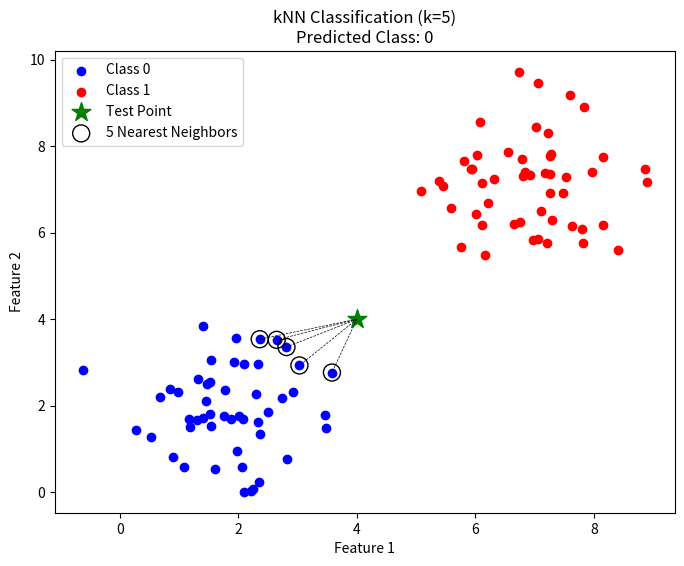
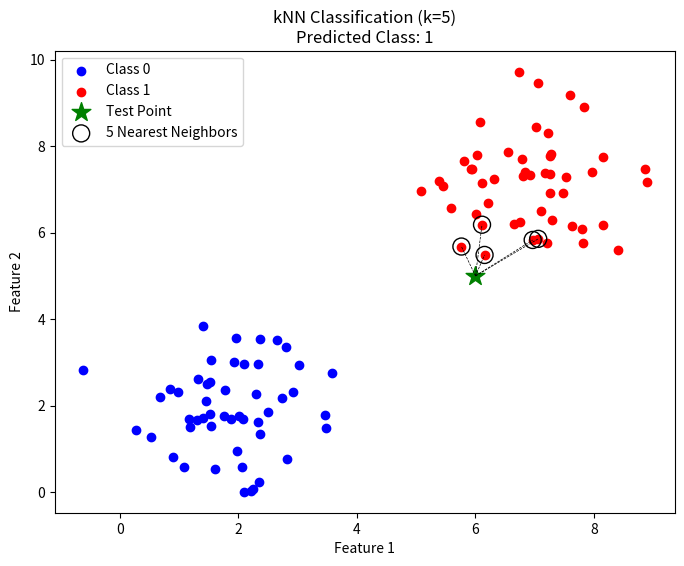
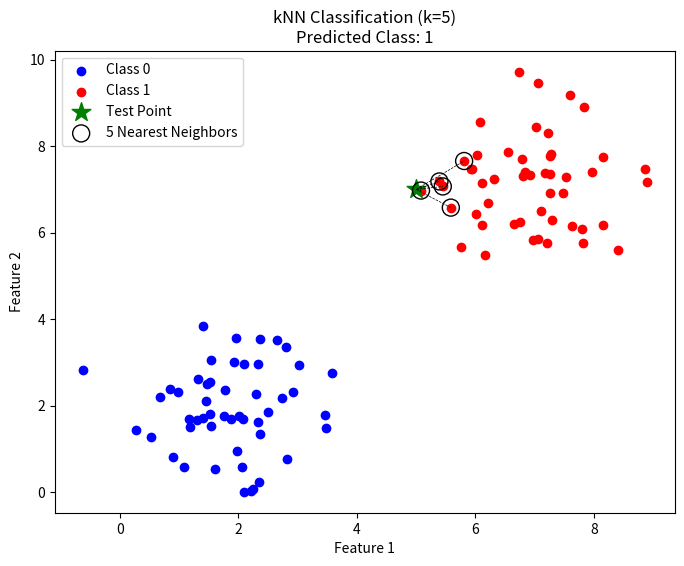

Write Python code to recreate these figures, in order.
import numpy as np
import matplotlib.pyplot as plt
from collections import Counter

# Set random seed for reproducibility
np.random.seed(42)

# Generate 50 points for Class 0
class0 = np.random.randn(50, 2) + np.array([2, 2])

# Generate 50 points for Class 1
class1 = np.random.randn(50, 2) + np.array([7, 7])

# Combine the data
X_train = np.vstack((class0, class1))
y_train = np.array([0]*50 + [1]*50)

def euclidean_distance(point1, point2):
    """
    Calculate the Euclidean distance between two points.
    
    Parameters:
        point1 (array-like): Coordinates of the first point.
        point2 (array-like): Coordinates of the second point.
    
    Returns:
        float: Euclidean distance.
    """
    distance = np.sqrt(np.sum((point1 - point2) ** 2))
    return distance

def get_k_neighbors(X_train, y_train, test_point, k):
    """
    Find the k nearest neighbors of the test_point.
    
    Parameters:
        X_train (ndarray): Training feature data.
        y_train (ndarray): Training labels.
        test_point (array-like): The data point to classify.
        k (int): Number of neighbors to find.
    
    Returns:
        list: Labels of the k nearest neighbors.
    """
    distances = []
    for idx, point in enumerate(X_train):
        distance = euclidean_distance(point, test_point)
        distances.append((distance, y_train[idx]))
    # Sort based on distance
    distances.sort(key=lambda x: x[0])
    # Get the labels of the k nearest neighbors
    neighbors = [label for (_, label) in distances[:k]]
    return neighbors

def predict_classification(X_train, y_train, test_point, k):
    """
    Predict the class of the test_point based on k nearest neighbors.
    
    Parameters:
        X_train (ndarray): Training feature data.
        y_train (ndarray): Training labels.
        test_point (array-like): The data point to classify.
        k (int): Number of neighbors to consider.
    
    Returns:
        int: Predicted class label.
    """
    neighbors = get_k_neighbors(X_train, y_train, test_point, k)
    # Count the occurrences of each class in neighbors
    vote_counts = Counter(neighbors)
    # Select the class with the highest count
    predicted_class = vote_counts.most_common(1)[0][0]
    return predicted_class

def plot_knn_classification(X_train, y_train, test_point, k):
    """
    Plot the kNN classification result for a single test point.
    
    Parameters:
        X_train (ndarray): Training feature data.
        y_train (ndarray): Training labels.
        test_point (array-like): The data point to classify.
        k (int): Number of neighbors to consider.
    """
    
    predicted_class = predict_classification(X_train, y_train, test_point, k)
    
    # Separate the training points by class for plotting
    class0 = X_train[y_train == 0]
    class1 = X_train[y_train == 1]
    
    plt.figure(figsize=(8, 6))
    plt.scatter(class0[:, 0], class0[:, 1], color='blue', label='Class 0')
    plt.scatter(class1[:, 0], class1[:, 1], color='red', label='Class 1')
    
    # Highlight the test point
    plt.scatter(test_point[0], test_point[1], color='green', marker='*', s=200, label='Test Point')
    
    # Find the k nearest neighbors
    distances = [euclidean_distance(point, test_point) for point in X_train]
    nearest_indices = np.argsort(distances)[:k]
    nearest_points = X_train[nearest_indices]
    
    # Plot neighbors
    plt.scatter(nearest_points[:, 0], nearest_points[:, 1], 
                facecolors='none', edgecolors='k', s=150, 
                label=f'{k} Nearest Neighbors')
    
    # Draw lines from test point to neighbors
    for neighbor in nearest_points:
        plt.plot([test_point[0], neighbor[0]], [test_point[1], neighbor[1]], 'k--', linewidth=0.5)
    
    plt.title(f'kNN Classification (k={k})\nPredicted Class: {predicted_class}')
    plt.xlabel('Feature 1')
    plt.ylabel('Feature 2')
    plt.legend()
    plt.show()

test_points = [np.array([4, 4]), np.array([6, 5]), np.array([5, 7])]

for tp in test_points:
    plot_knn_classification(X_train, y_train, tp, k=5)